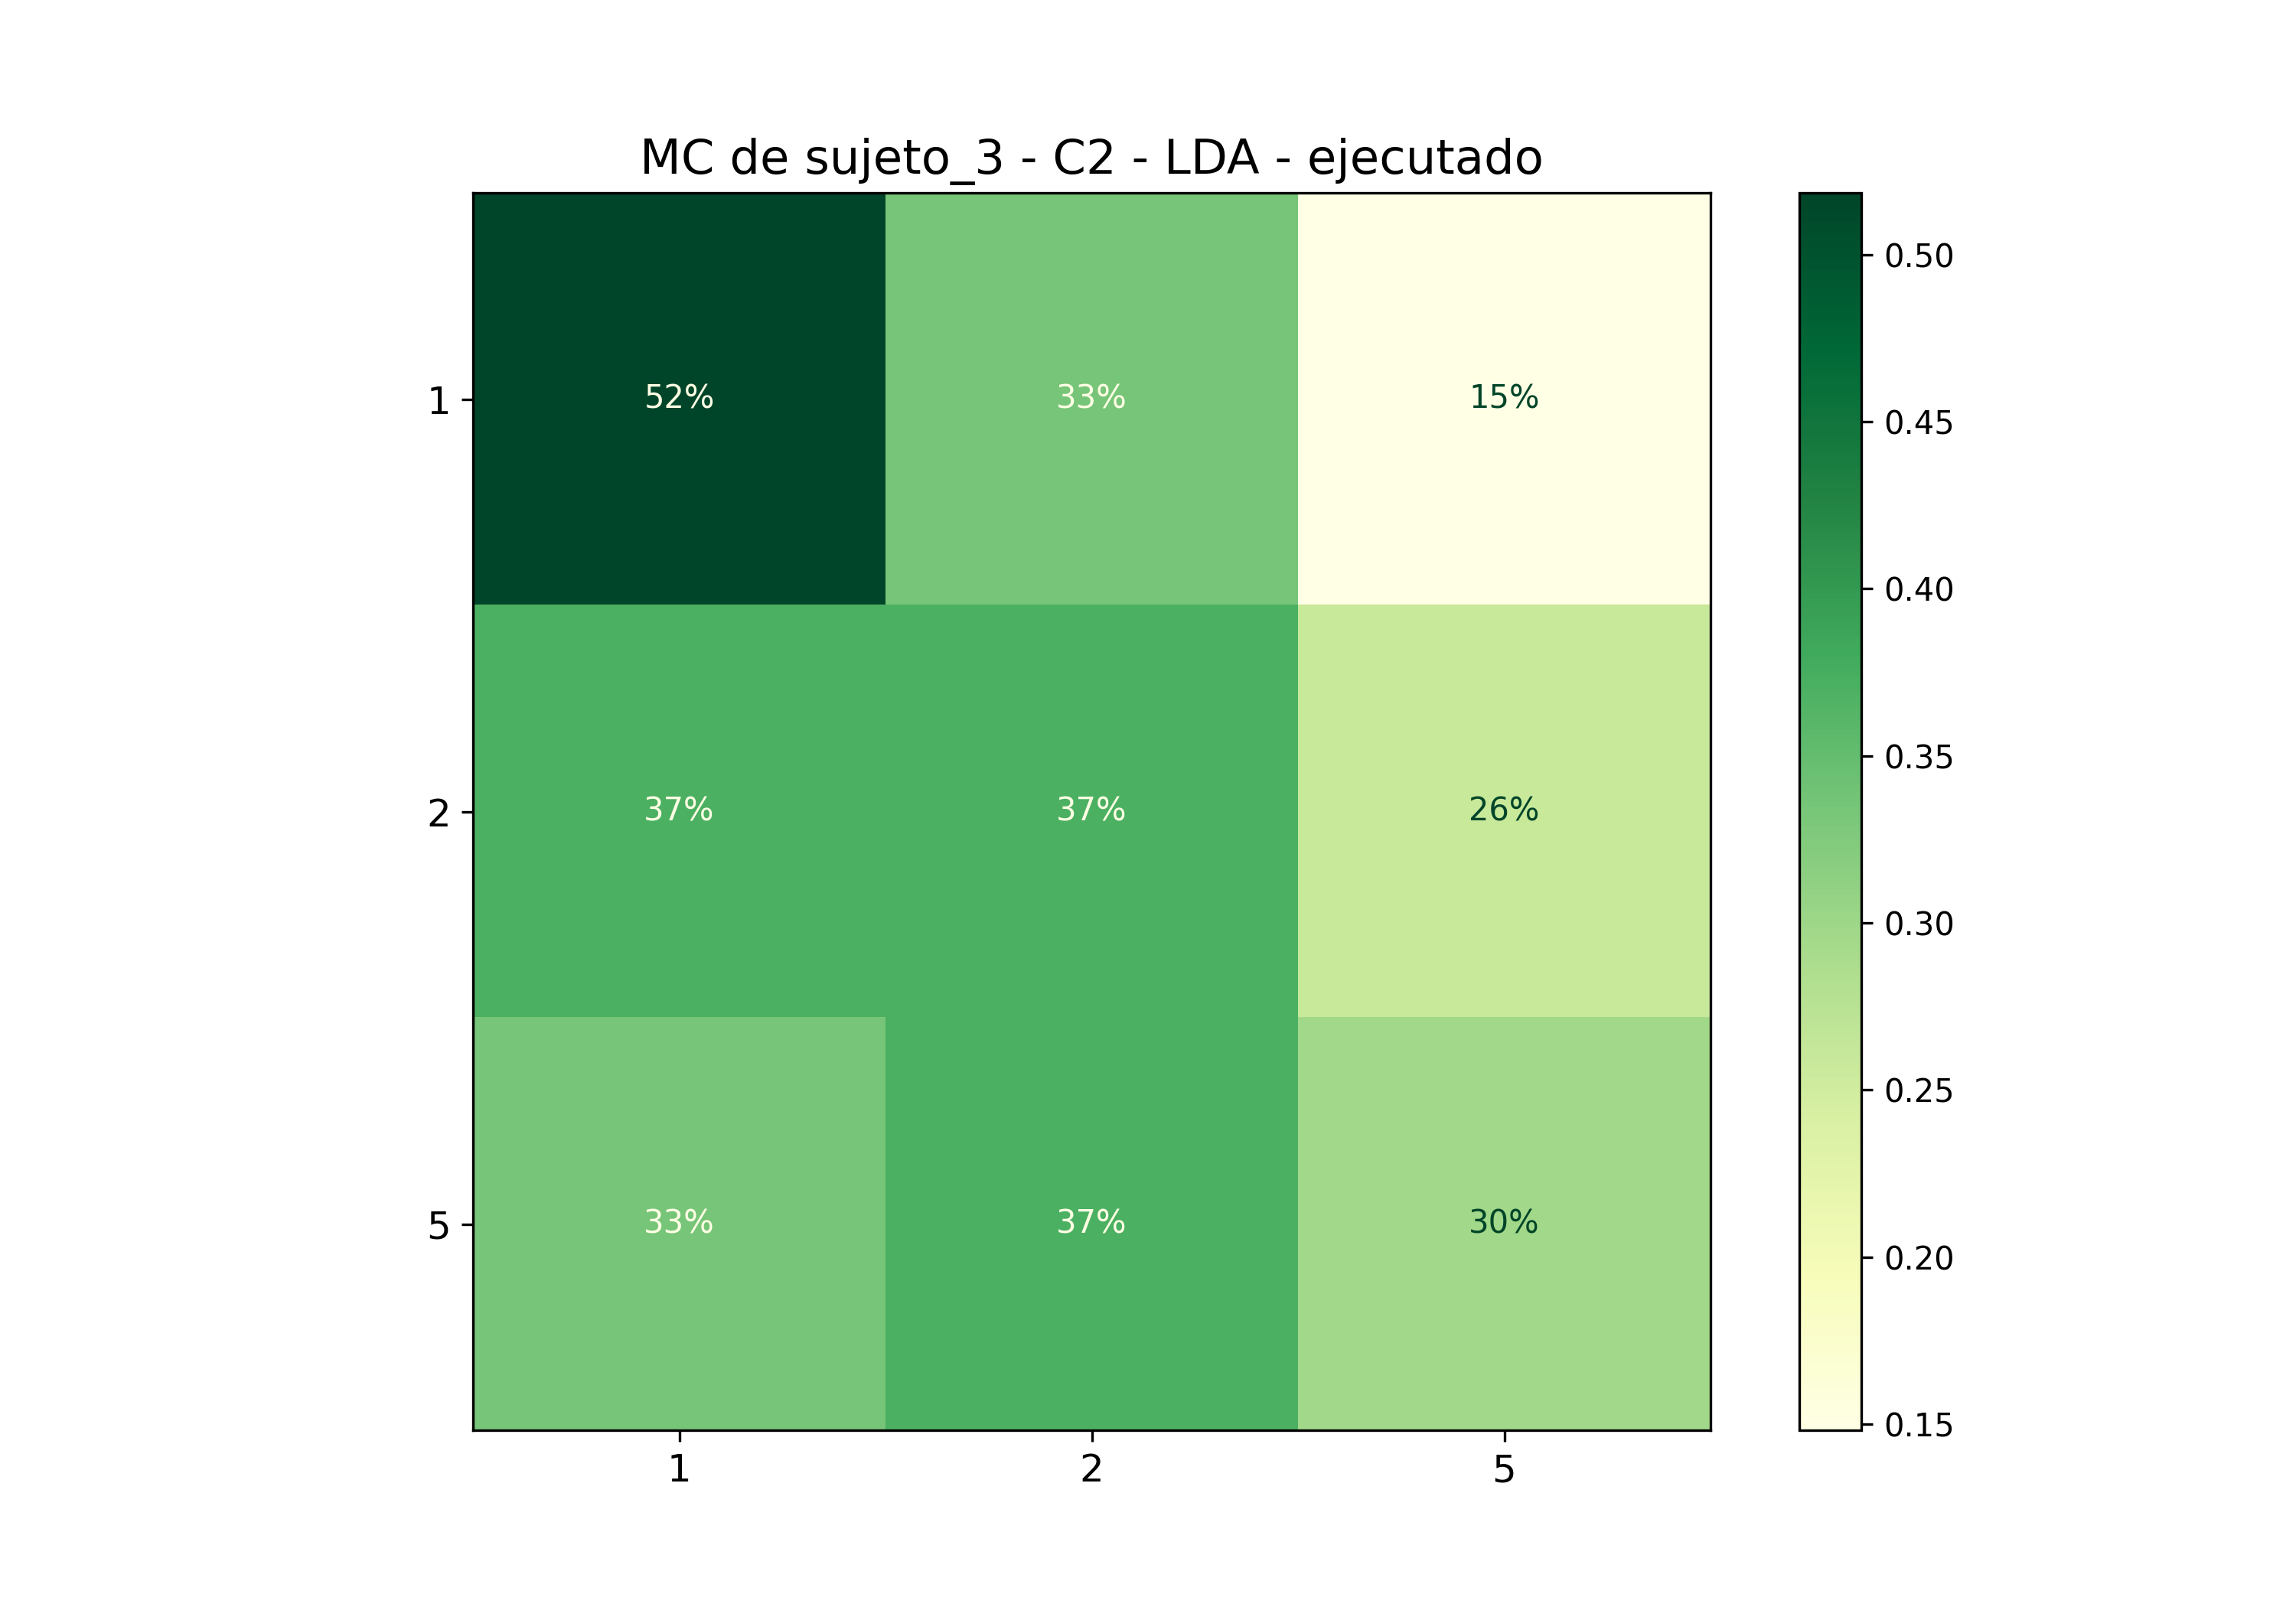

The table this chart was drawn from, first rows:
; 1; 2; 5
1; 0,5185185185185185; 0,3333333333333333; 0,14814814814814814
2; 0,37037037037037035; 0,37037037037037035; 0,25925925925925924
5; 0,3333333333333333; 0,37037037037037035; 0,2962962962962963
